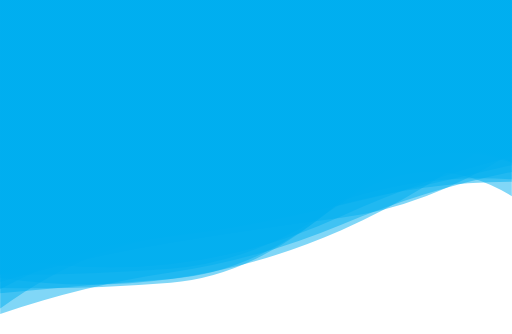
t = 0.00 s
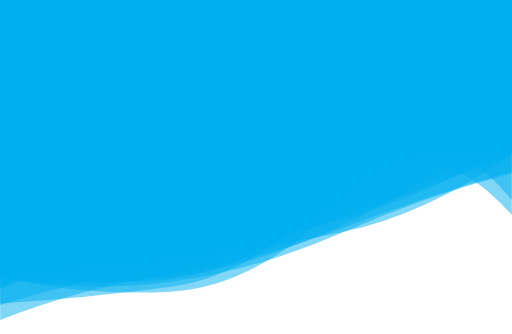
t = 1.67 s
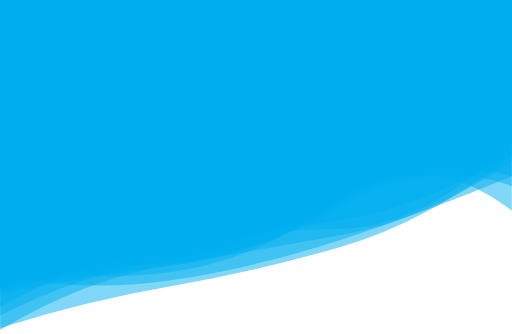
t = 3.33 s
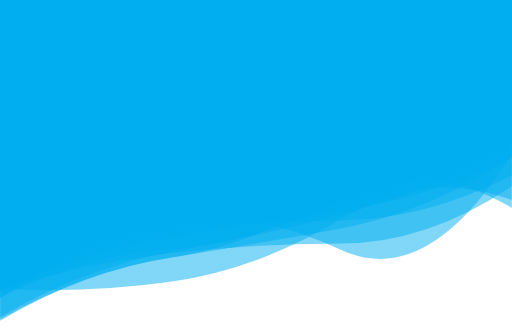
t = 5.00 s
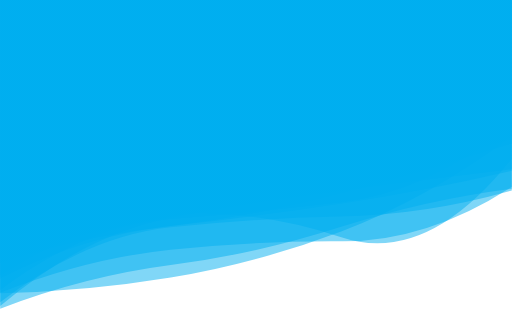
t = 6.67 s
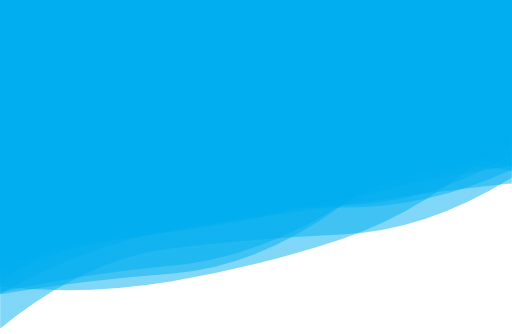
t = 8.34 s

The animated SVG that drew these frames (rendered in a browser with its animation timeline set to each time). Animation: 10 SMIL elements (animate=10); one cycle of 10.00 s, repeats indefinitely.

<?xml version="1.0" encoding="utf-8"?>
<svg xmlns="http://www.w3.org/2000/svg" xmlns:xlink="http://www.w3.org/1999/xlink" style="margin: auto; background: none; display: block; z-index: 1; position: relative; shape-rendering: auto;" preserveAspectRatio="xMidYMid" viewBox="0 0 1492 974">
<g transform="translate(746,487) scale(1,1) translate(-746,-487)"><linearGradient id="lg-0.023450087647008844" x1="0" x2="1" y1="0" y2="0">
  <stop stop-color="#00aeef" offset="0"></stop>
  <stop stop-color="#00aeef" offset="1"></stop>
</linearGradient><path d="" fill="url(#lg-0.023450087647008844)" opacity="0.5">
  <animate attributeName="d" dur="10s" repeatCount="indefinite" keyTimes="0;0.333;0.667;1" calcMode="spline" keySplines="0.5 0 0.5 1;0.5 0 0.5 1;0.5 0 0.5 1" begin="0s" values="M0 0L 0 822.3982806018596Q 248.66666666666666 748.4465055994921  497.3333333333333 708.2805872344987T 994.6666666666666 635.3220380864192T 1492 446.70506572782296L 1492 0 Z;M0 0L 0 956.1649622045752Q 248.66666666666666 877.4089788672952  497.3333333333333 834.5614455001103T 994.6666666666666 719.5427106601427T 1492 453.5650360696067L 1492 0 Z;M0 0L 0 892.6334248681881Q 248.66666666666666 682.1027214669807  497.3333333333333 636.20517191591T 994.6666666666666 530.797235605899T 1492 406.68276186915085L 1492 0 Z;M0 0L 0 822.3982806018596Q 248.66666666666666 748.4465055994921  497.3333333333333 708.2805872344987T 994.6666666666666 635.3220380864192T 1492 446.70506572782296L 1492 0 Z"></animate>
</path><path d="" fill="url(#lg-0.023450087647008844)" opacity="0.5">
  <animate attributeName="d" dur="10s" repeatCount="indefinite" keyTimes="0;0.333;0.667;1" calcMode="spline" keySplines="0.5 0 0.5 1;0.5 0 0.5 1;0.5 0 0.5 1" begin="-1s" values="M0 0L 0 806.8962064512235Q 248.66666666666666 690.4854511670878  497.3333333333333 664.6633029105781T 994.6666666666666 600.0519371811552T 1492 548.7943782897564L 1492 0 Z;M0 0L 0 763.6906797968342Q 248.66666666666666 857.6845847449737  497.3333333333333 823.604536862812T 994.6666666666666 577.9056841729116T 1492 431.4906552773419L 1492 0 Z;M0 0L 0 853.7703460970617Q 248.66666666666666 652.8076507898684  497.3333333333333 634.4193772330145T 994.6666666666666 588.9212389579493T 1492 332.6374301382824L 1492 0 Z;M0 0L 0 806.8962064512235Q 248.66666666666666 690.4854511670878  497.3333333333333 664.6633029105781T 994.6666666666666 600.0519371811552T 1492 548.7943782897564L 1492 0 Z"></animate>
</path><path d="" fill="url(#lg-0.023450087647008844)" opacity="0.5">
  <animate attributeName="d" dur="10s" repeatCount="indefinite" keyTimes="0;0.333;0.667;1" calcMode="spline" keySplines="0.5 0 0.5 1;0.5 0 0.5 1;0.5 0 0.5 1" begin="-2s" values="M0 0L 0 786.5273677305959Q 248.66666666666666 661.1204382872229  497.3333333333333 628.9849895302251T 994.6666666666666 598.5644470222799T 1492 448.61028999801533L 1492 0 Z;M0 0L 0 807.8765347794098Q 248.66666666666666 866.1057674354894  497.3333333333333 852.4143017688405T 994.6666666666666 590.6565599798631T 1492 627.0195234229957L 1492 0 Z;M0 0L 0 868.8156806844657Q 248.66666666666666 743.6433919559921  497.3333333333333 727.4123484633911T 994.6666666666666 583.77529803034T 1492 608.5995077483334L 1492 0 Z;M0 0L 0 786.5273677305959Q 248.66666666666666 661.1204382872229  497.3333333333333 628.9849895302251T 994.6666666666666 598.5644470222799T 1492 448.61028999801533L 1492 0 Z"></animate>
</path><path d="" fill="url(#lg-0.023450087647008844)" opacity="0.5">
  <animate attributeName="d" dur="10s" repeatCount="indefinite" keyTimes="0;0.333;0.667;1" calcMode="spline" keySplines="0.5 0 0.5 1;0.5 0 0.5 1;0.5 0 0.5 1" begin="-3s" values="M0 0L 0 751.5611127883847Q 248.66666666666666 673.1095112404739  497.3333333333333 630.7628063528448T 994.6666666666666 555.7434820397693T 1492 494.5929549609871L 1492 0 Z;M0 0L 0 747.655658339659Q 248.66666666666666 800.1227146788679  497.3333333333333 772.6702017994987T 994.6666666666666 631.5316015115698T 1492 457.6070715427308L 1492 0 Z;M0 0L 0 896.7125756065835Q 248.66666666666666 756.1489500444354  497.3333333333333 718.0215839821647T 994.6666666666666 641.5079910515551T 1492 445.4436570003203L 1492 0 Z;M0 0L 0 751.5611127883847Q 248.66666666666666 673.1095112404739  497.3333333333333 630.7628063528448T 994.6666666666666 555.7434820397693T 1492 494.5929549609871L 1492 0 Z"></animate>
</path><path d="" fill="url(#lg-0.023450087647008844)" opacity="0.5">
  <animate attributeName="d" dur="10s" repeatCount="indefinite" keyTimes="0;0.333;0.667;1" calcMode="spline" keySplines="0.5 0 0.5 1;0.5 0 0.5 1;0.5 0 0.5 1" begin="-4s" values="M0 0L 0 853.7226763790898Q 248.66666666666666 749.2390824293831  497.3333333333333 722.348710528998T 994.6666666666666 712.4577618031703T 1492 549.5968405182853L 1492 0 Z;M0 0L 0 858.6900870866083Q 248.66666666666666 828.6724765428464  497.3333333333333 812.5350420131456T 994.6666666666666 579.9130703286936T 1492 472.7895126189154L 1492 0 Z;M0 0L 0 798.9723819038941Q 248.66666666666666 861.1370480701812  497.3333333333333 823.7968435595851T 994.6666666666666 698.3454550969752T 1492 511.5104295621796L 1492 0 Z;M0 0L 0 853.7226763790898Q 248.66666666666666 749.2390824293831  497.3333333333333 722.348710528998T 994.6666666666666 712.4577618031703T 1492 549.5968405182853L 1492 0 Z"></animate>
</path><path d="" fill="url(#lg-0.023450087647008844)" opacity="0.5">
  <animate attributeName="d" dur="10s" repeatCount="indefinite" keyTimes="0;0.333;0.667;1" calcMode="spline" keySplines="0.5 0 0.5 1;0.5 0 0.5 1;0.5 0 0.5 1" begin="-5s" values="M0 0L 0 842.1017474133366Q 248.66666666666666 856.0123350242653  497.3333333333333 821.7286230457057T 994.6666666666666 638.805349326243T 1492 583.0729319799484L 1492 0 Z;M0 0L 0 957.6072162590218Q 248.66666666666666 754.8882055196958  497.3333333333333 724.8185574927431T 994.6666666666666 683.5536356014921T 1492 517.6378116055388L 1492 0 Z;M0 0L 0 841.7078485257344Q 248.66666666666666 685.4052381692035  497.3333333333333 652.4259127575746T 994.6666666666666 512.5624621790477T 1492 445.5047880909288L 1492 0 Z;M0 0L 0 842.1017474133366Q 248.66666666666666 856.0123350242653  497.3333333333333 821.7286230457057T 994.6666666666666 638.805349326243T 1492 583.0729319799484L 1492 0 Z"></animate>
</path><path d="" fill="url(#lg-0.023450087647008844)" opacity="0.5">
  <animate attributeName="d" dur="10s" repeatCount="indefinite" keyTimes="0;0.333;0.667;1" calcMode="spline" keySplines="0.5 0 0.5 1;0.5 0 0.5 1;0.5 0 0.5 1" begin="-6s" values="M0 0L 0 964.7857398198939Q 248.66666666666666 811.9477558130114  497.3333333333333 769.9959166644318T 994.6666666666666 686.9697857643189T 1492 468.23148566584183L 1492 0 Z;M0 0L 0 753.5223248314896Q 248.66666666666666 678.3403434880862  497.3333333333333 651.22434697418T 994.6666666666666 556.5298139650303T 1492 415.8654998491898L 1492 0 Z;M0 0L 0 926.9075052066623Q 248.66666666666666 841.6075646924106  497.3333333333333 804.7156548928699T 994.6666666666666 662.0467435264712T 1492 507.4139335310179L 1492 0 Z;M0 0L 0 964.7857398198939Q 248.66666666666666 811.9477558130114  497.3333333333333 769.9959166644318T 994.6666666666666 686.9697857643189T 1492 468.23148566584183L 1492 0 Z"></animate>
</path><path d="" fill="url(#lg-0.023450087647008844)" opacity="0.5">
  <animate attributeName="d" dur="10s" repeatCount="indefinite" keyTimes="0;0.333;0.667;1" calcMode="spline" keySplines="0.5 0 0.5 1;0.5 0 0.5 1;0.5 0 0.5 1" begin="-7s" values="M0 0L 0 842.6957142918558Q 248.66666666666666 703.5155771068187  497.3333333333333 689.5151534379333T 994.6666666666666 667.6690660365559T 1492 410.1273809281646L 1492 0 Z;M0 0L 0 881.9440537269086Q 248.66666666666666 687.608447014664  497.3333333333333 660.514383717496T 994.6666666666666 631.8946100602924T 1492 556.5065021644928L 1492 0 Z;M0 0L 0 839.4776328222813Q 248.66666666666666 846.3906202770268  497.3333333333333 826.351078075021T 994.6666666666666 583.3551509953714T 1492 473.4204094697977L 1492 0 Z;M0 0L 0 842.6957142918558Q 248.66666666666666 703.5155771068187  497.3333333333333 689.5151534379333T 994.6666666666666 667.6690660365559T 1492 410.1273809281646L 1492 0 Z"></animate>
</path><path d="" fill="url(#lg-0.023450087647008844)" opacity="0.5">
  <animate attributeName="d" dur="10s" repeatCount="indefinite" keyTimes="0;0.333;0.667;1" calcMode="spline" keySplines="0.5 0 0.5 1;0.5 0 0.5 1;0.5 0 0.5 1" begin="-8s" values="M0 0L 0 886.2071533020408Q 248.66666666666666 872.9905735989983  497.3333333333333 839.4636974563151T 994.6666666666666 542.6805736498939T 1492 584.1625790609148L 1492 0 Z;M0 0L 0 795.6725539952498Q 248.66666666666666 647.1828773063904  497.3333333333333 629.171395239438T 994.6666666666666 731.7239608034048T 1492 448.02115461533214L 1492 0 Z;M0 0L 0 824.7685628100581Q 248.66666666666666 634.5720554223566  497.3333333333333 618.452053086738T 994.6666666666666 603.5004553042156T 1492 495.72436062233703L 1492 0 Z;M0 0L 0 886.2071533020408Q 248.66666666666666 872.9905735989983  497.3333333333333 839.4636974563151T 994.6666666666666 542.6805736498939T 1492 584.1625790609148L 1492 0 Z"></animate>
</path><path d="" fill="url(#lg-0.023450087647008844)" opacity="0.5">
  <animate attributeName="d" dur="10s" repeatCount="indefinite" keyTimes="0;0.333;0.667;1" calcMode="spline" keySplines="0.5 0 0.5 1;0.5 0 0.5 1;0.5 0 0.5 1" begin="-9s" values="M0 0L 0 805.4538058236097Q 248.66666666666666 844.5463211705974  497.3333333333333 812.2802633821334T 994.6666666666666 665.8320485635927T 1492 362.17713920823536L 1492 0 Z;M0 0L 0 941.9102271999968Q 248.66666666666666 783.3827748407633  497.3333333333333 746.8205726457429T 994.6666666666666 542.640334422694T 1492 425.4015869115172L 1492 0 Z;M0 0L 0 838.7073103723097Q 248.66666666666666 863.2648054357252  497.3333333333333 821.4265396254222T 994.6666666666666 699.7884029239702T 1492 393.28538533024897L 1492 0 Z;M0 0L 0 805.4538058236097Q 248.66666666666666 844.5463211705974  497.3333333333333 812.2802633821334T 994.6666666666666 665.8320485635927T 1492 362.17713920823536L 1492 0 Z"></animate>
</path></g>
</svg>
